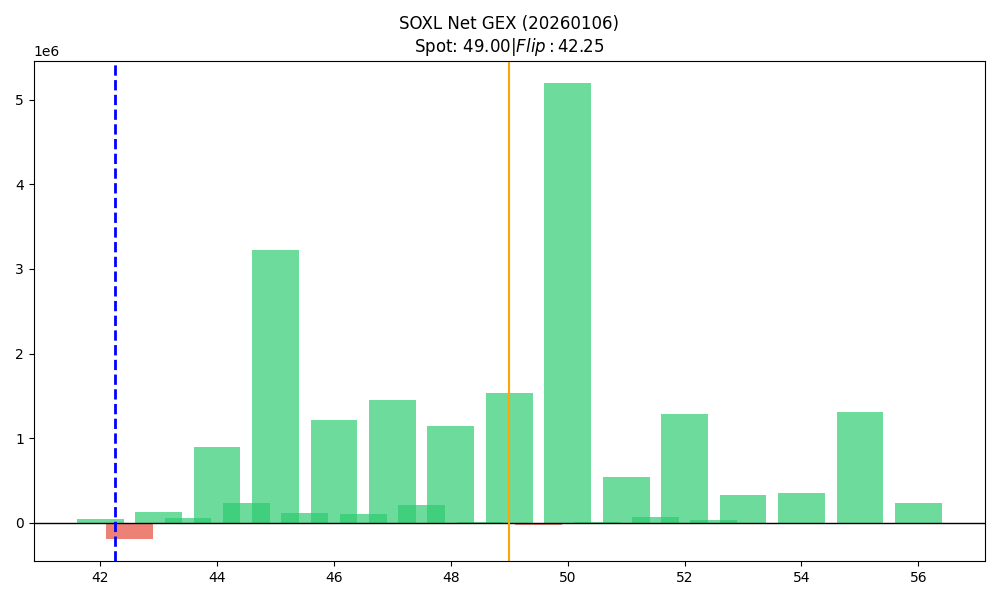

The table this chart was drawn from, first rows:
strike, call_gex, put_gex, net_gex
42.0, 1121703, 1078789, 42914
42.5, 169653, 355069, -185416
43.0, 866438, 733506, 132932
43.5, 179634, 121393, 58241
44.0, 1814147, 918476, 895671
44.5, 277840, 40332, 237508
45.0, 3855286, 637500, 3217786
45.5, 149744, 34349, 115395
46.0, 1609709, 398816, 1210893
46.5, 120275, 17733, 102542
47.0, 1727671, 278761, 1448910
47.5, 272714, 62451, 210264
48.0, 1466310, 323273, 1143038
48.5, 10907, 1499, 9408
49.0, 1688422, 160019, 1528403
49.5, 43076, 63504, -20428
50.0, 5504297, 312277, 5192020
50.5, 12304, 1612, 10692
51.0, 568474, 29611, 538863
51.5, 64499, 911.4, 63587
52.0, 1297275, 15259, 1282016
52.5, 36774, 6904, 29870
53.0, 345773, 13024, 332749
54.0, 357494, 1793, 355701
55.0, 1391796, 84535, 1307261
56.0, 246308, 7590, 238718
